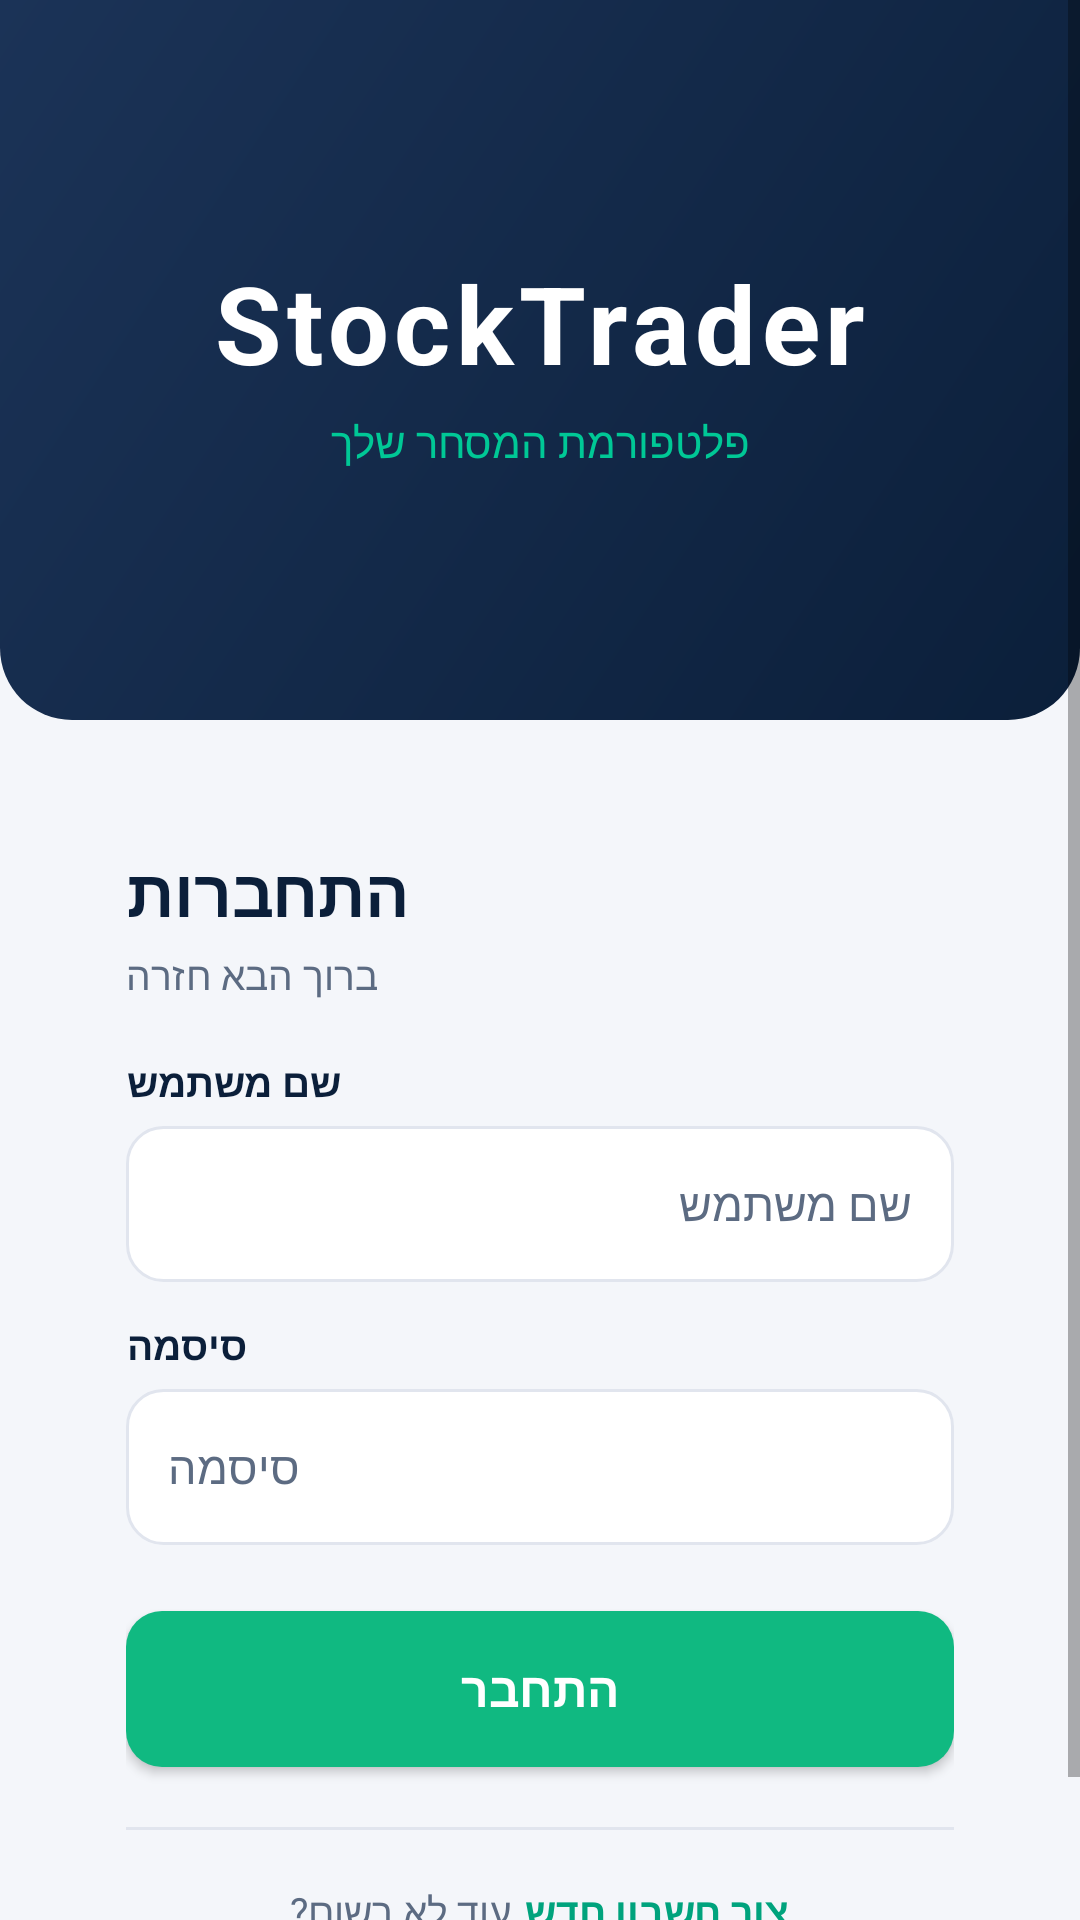

Layout XML and referenced resources for this Android screen:
<!-- AndroidManifest.xml: application theme Theme.StockTrader -->
<!-- res/layout/activity_login.xml -->
<?xml version="1.0" encoding="utf-8"?>
<ScrollView xmlns:android="http://schemas.android.com/apk/res/android"
    android:layout_width="match_parent"
    android:layout_height="match_parent"
    android:fillViewport="true">

    <LinearLayout
        android:layout_width="match_parent"
        android:layout_height="match_parent"
        android:background="@color/bg"
        android:orientation="vertical">

        <LinearLayout
            android:layout_width="match_parent"
            android:layout_height="240dp"
            android:background="@drawable/bg_header"
            android:gravity="center"
            android:orientation="vertical"
            android:padding="24dp">

            <TextView
                android:layout_width="wrap_content"
                android:layout_height="wrap_content"
                android:text="StockTrader"
                android:textColor="@color/white"
                android:textSize="36sp"
                android:textStyle="bold"
                android:letterSpacing="0.05"/>

            <TextView
                android:layout_width="wrap_content"
                android:layout_height="wrap_content"
                android:layout_marginTop="6dp"
                android:text="פלטפורמת המסחר שלך"
                android:textColor="@color/accent"
                android:textSize="14sp"/>
        </LinearLayout>

        <LinearLayout
            android:layout_width="match_parent"
            android:layout_height="wrap_content"
            android:layout_margin="20dp"
            android:layout_marginTop="-40dp"
            android:background="@drawable/bg_card"
            android:elevation="6dp"
            android:orientation="vertical"
            android:padding="22dp">

            <TextView
                android:layout_width="wrap_content"
                android:layout_height="wrap_content"
                android:text="התחברות"
                android:textColor="@color/text_primary"
                android:textSize="22sp"
                android:textStyle="bold"/>

            <TextView
                android:layout_width="wrap_content"
                android:layout_height="wrap_content"
                android:layout_marginTop="4dp"
                android:text="ברוך הבא חזרה"
                android:textColor="@color/text_secondary"
                android:textSize="13sp"/>

            <TextView
                android:layout_width="wrap_content"
                android:layout_height="wrap_content"
                android:layout_marginTop="18dp"
                android:text="שם משתמש"
                android:textColor="@color/text_primary"
                android:textSize="13sp"
                android:textStyle="bold"/>

            <EditText
                android:id="@+id/etUsername"
                android:layout_width="match_parent"
                android:layout_height="52dp"
                android:layout_marginTop="6dp"
                android:background="@drawable/bg_input"
                android:hint="שם משתמש"
                android:inputType="text"
                android:paddingHorizontal="14dp"
                android:textColor="@color/text_primary"
                android:textColorHint="@color/text_secondary"
                android:textSize="15sp"/>

            <TextView
                android:layout_width="wrap_content"
                android:layout_height="wrap_content"
                android:layout_marginTop="12dp"
                android:text="סיסמה"
                android:textColor="@color/text_primary"
                android:textSize="13sp"
                android:textStyle="bold"/>

            <EditText
                android:id="@+id/etPassword"
                android:layout_width="match_parent"
                android:layout_height="52dp"
                android:layout_marginTop="6dp"
                android:background="@drawable/bg_input"
                android:hint="סיסמה"
                android:inputType="textPassword"
                android:paddingHorizontal="14dp"
                android:textColor="@color/text_primary"
                android:textColorHint="@color/text_secondary"
                android:textSize="15sp"/>

            <Button
                android:id="@+id/btnLogin"
                android:layout_width="match_parent"
                android:layout_height="52dp"
                android:layout_marginTop="22dp"
                android:background="@drawable/bg_btn_buy"
                android:text="התחבר"
                android:textAllCaps="false"
                android:textColor="@color/white"
                android:textSize="16sp"
                android:textStyle="bold"/>

            <ProgressBar
                android:id="@+id/progress"
                android:layout_width="wrap_content"
                android:layout_height="wrap_content"
                android:layout_gravity="center"
                android:layout_marginTop="12dp"
                android:visibility="gone"/>

            <View
                android:layout_width="match_parent"
                android:layout_height="1dp"
                android:layout_marginTop="20dp"
                android:background="@color/divider"/>

            <LinearLayout
                android:layout_width="match_parent"
                android:layout_height="wrap_content"
                android:layout_marginTop="14dp"
                android:gravity="center"
                android:orientation="horizontal">

                <TextView
                    android:layout_width="wrap_content"
                    android:layout_height="wrap_content"
                    android:text="עוד לא רשום? "
                    android:textColor="@color/text_secondary"
                    android:textSize="13sp"/>

                <TextView
                    android:id="@+id/tvRegister"
                    android:layout_width="wrap_content"
                    android:layout_height="wrap_content"
                    android:background="?android:attr/selectableItemBackground"
                    android:padding="4dp"
                    android:text="צור חשבון חדש"
                    android:textColor="@color/accent_dark"
                    android:textSize="13sp"
                    android:textStyle="bold"/>
            </LinearLayout>
        </LinearLayout>
    </LinearLayout>
</ScrollView>
<!-- resources referenced by this layout -->
<resources>
  <color name="accent">#00C896</color>
  <color name="accent_dark">#00A37D</color>
  <color name="bg">#F4F6FA</color>
  <color name="divider">#E1E5EE</color>
  <color name="text_primary">#0B1F3A</color>
  <color name="text_secondary">#5C6B82</color>
  <color name="white">#FFFFFF</color>
  <!-- drawable bg_btn_buy (drawable) -->
  <?xml version="1.0" encoding="utf-8"?>
  <shape xmlns:android="http://schemas.android.com/apk/res/android"
      android:shape="rectangle">
      <solid android:color="@color/positive"/>
      <corners android:radius="12dp"/>
  </shape>
  <!-- drawable bg_header (drawable) -->
  <?xml version="1.0" encoding="utf-8"?>
  <shape xmlns:android="http://schemas.android.com/apk/res/android"
      android:shape="rectangle">
      <gradient
          android:angle="135"
          android:startColor="@color/primary"
          android:endColor="@color/primary_light"/>
      <corners
          android:bottomLeftRadius="24dp"
          android:bottomRightRadius="24dp"/>
  </shape>
  <!-- drawable bg_input (drawable) -->
  <?xml version="1.0" encoding="utf-8"?>
  <shape xmlns:android="http://schemas.android.com/apk/res/android"
      android:shape="rectangle">
      <solid android:color="@color/white"/>
      <stroke android:width="1dp" android:color="@color/divider"/>
      <corners android:radius="12dp"/>
  </shape>
  <style name="Theme.StockTrader" parent="Theme.MaterialComponents.Light.NoActionBar">
          <item name="colorPrimary">@color/primary</item>
          <item name="colorPrimaryDark">@color/primary_dark</item>
          <item name="colorAccent">@color/accent</item>
          <item name="android:windowBackground">@color/bg</item>
          <item name="android:statusBarColor" tools:targetApi="lollipop">@color/primary_dark</item>
          <item name="android:windowLightStatusBar" tools:targetApi="m">false</item>
      </style>
  <color name="positive">#10B981</color>
  <color name="primary">#0B1F3A</color>
  <color name="primary_light">#1B3357</color>
  <color name="primary_dark">#06132A</color>
</resources>
